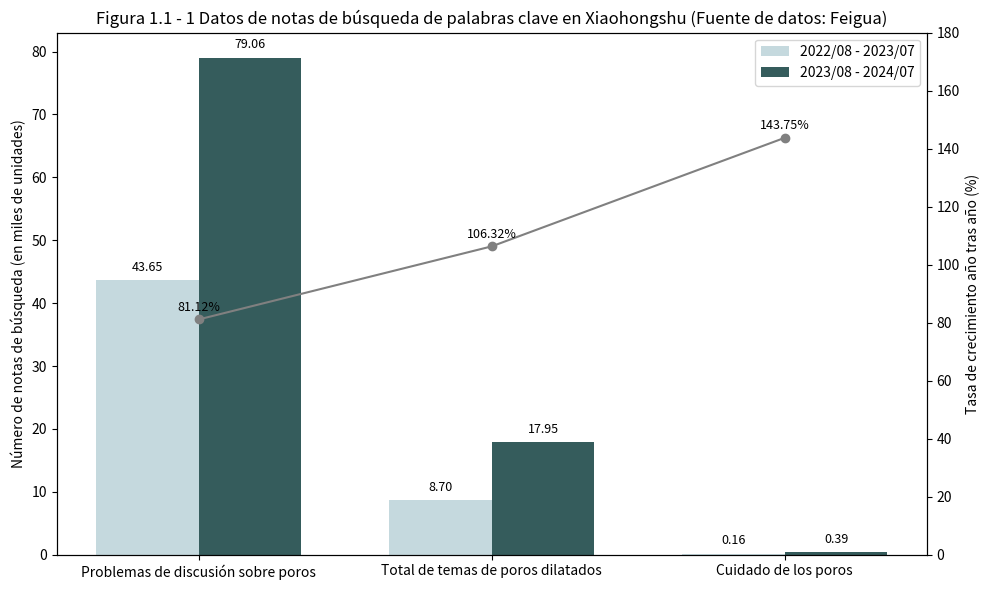

Reproduce this figure in Python.
# 图表1：关键词搜索笔记数据变化（柱状图 + 折线图双轴）

import matplotlib.pyplot as plt
import numpy as np

# 数据定义
categorias = ["Problemas de discusión sobre poros", "Total de temas de poros dilatados", "Cuidado de los poros"]
valores_antiguos = [43.65, 8.7, 0.16]
valores_nuevos = [79.06, 17.95, 0.39]
tasas_de_crecimiento = [81.12, 106.32, 143.75]

x = np.arange(len(categorias))
ancho = 0.35

fig, ax1 = plt.subplots(figsize=(10, 6))

# Gráfico de barras
barras1 = ax1.bar(x - ancho/2, valores_antiguos, ancho, label='2022/08 - 2023/07', color='#c5d9de')
barras2 = ax1.bar(x + ancho/2, valores_nuevos, ancho, label='2023/08 - 2024/07', color='#355c5c')
ax1.set_ylabel('Número de notas de búsqueda (en miles de unidades)')
ax1.set_xticks(x)
ax1.set_xticklabels(categorias, fontsize=10)
ax1.legend(loc='upper right')

# Agregar valores en la parte superior de las barras
for barra in barras1 + barras2:
    altura = barra.get_height()
    ax1.text(barra.get_x() + barra.get_width()/2, altura + 1, f'{altura:.2f}',
             ha='center', va='bottom', fontsize=9)

# Gráfico de líneas
ax2 = ax1.twinx()
ax2.plot(x, tasas_de_crecimiento, color='gray', marker='o', label='Tasa de crecimiento año tras año')
for i, tasa in enumerate(tasas_de_crecimiento):
    ax2.text(x[i], tasa + 3, f'{tasa:.2f}%', color='black', ha='center', fontsize=9)
ax2.set_ylabel('Tasa de crecimiento año tras año (%)')
ax2.set_ylim(0, 180)

# Título y mejora visual
plt.title("Figura 1.1 - 1 Datos de notas de búsqueda de palabras clave en Xiaohongshu (Fuente de datos: Feigua)")
plt.tight_layout()
plt.show()
